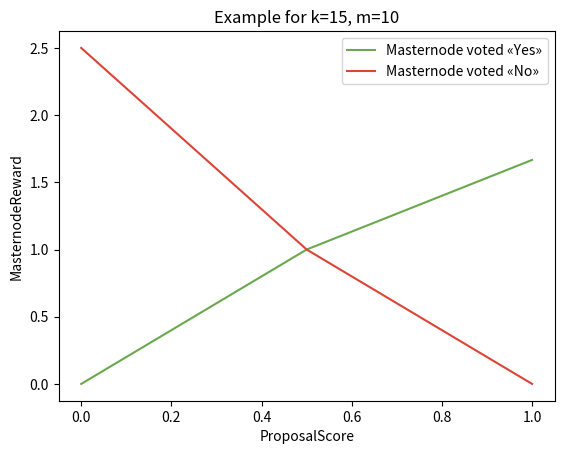

The matplotlib source for this figure:
import matplotlib.pyplot as plt

k = 15
m = 10
n = m + k

proposalScore = [0, 0.5, 1]
masternodeRewardYes = [0, 1, n/k]
masternodeRewardNo = [n/m, 1, 0]

plt.plot(proposalScore, masternodeRewardYes,
         color='#6aa84fff', label='Masternode voted «Yes»')
plt.plot(proposalScore, masternodeRewardNo,
         color='#db4437ff', label='Masternode voted «No»')

plt.xlabel('ProposalScore')
plt.ylabel('MasternodeReward')
plt.title('Example for k=%d, m=%d' % (k, m))
plt.legend()

plt.savefig('ProposalScore-MasternodeReward_Graph.svg')
